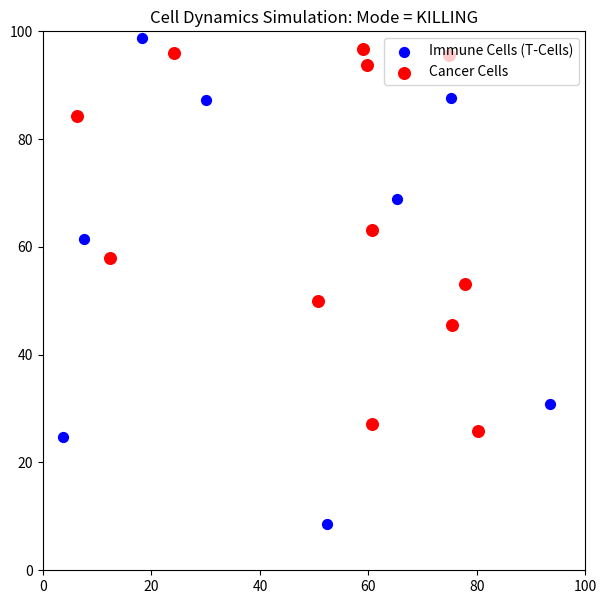

This figure's Python source:
import numpy as np
import matplotlib.pyplot as plt
import matplotlib.animation as animation

class CellSimulation:
    def __init__(self, num_immune=10, num_cancer=15, width=100, height=100, timesteps=100, mode='killing'):
        """
        mode: 'killing' (Type A) or 'non-killing' (Type B)
        cell_type: 1 for Immune, 2 for Cancer
        """
        self.num_immune = num_immune
        self.num_cancer = num_cancer
        self.num_cells = num_immune + num_cancer
        self.width = width
        self.height = height
        self.timesteps = timesteps
        self.mode = mode
        
        # Initialize positions randomly
        self.positions = np.random.uniform(0, [width, height], size=(self.num_cells, 2))
        
        # Initialize velocities randomly
        self.velocities = np.random.uniform(-1, 1, size=(self.num_cells, 2))
        
        # Cell types: 1 = Immune, 2 = Cancer
        self.types = np.array([1] * num_immune + [2] * num_cancer)
        
        # Mask to track active/alive cells (1 = Alive, 0 = Dead/Inactive)
        self.active_mask = np.ones(self.num_cells)
        
        # Master trajectory array: [N_cells, timesteps, features]
        # Features: [x, y, vx, vy, type]
        self.trajectory_data = np.zeros((self.num_cells, timesteps, 5))

    def step(self, t):
        """Advances the simulation by one timestep."""
        for i in range(self.num_cells):
            if not self.active_mask[i]:
                # If a cell is dead/inactive, it stays frozen at its last position with 0 velocity
                self.velocities[i] = [0, 0]
                continue
                
            if self.types[i] == 1:  # Immune Cell Logic
                if self.mode == 'killing':
                    # Find the closest active cancer cell
                    cancer_indices = np.where((self.types == 2) & (self.active_mask == 1))[0]
                    if len(cancer_indices) > 0:
                        distances = np.linalg.norm(self.positions[cancer_indices] - self.positions[i], axis=1)
                        closest_cancer = cancer_indices[np.argmin(distances)]
                        
                        # Direct vector towards the closest cancer cell (tracking behavior)
                        direction = self.positions[closest_cancer] - self.positions[i]
                        direction /= (np.linalg.norm(direction) + 1e-5)  # normalize
                        self.velocities[i] = direction * 1.5  # Immune cells move slightly faster
                else:
                    # Non-killing mode: Random brownian-like movement
                    self.velocities[i] += np.random.uniform(-0.2, 0.2, size=2)
                    self.velocities[i] = np.clip(self.velocities[i], -1, 1)
                    
            elif self.types[i] == 2:  # Cancer Cell Logic
                # Cancer cells just drift randomly/sluggishly
                self.velocities[i] += np.random.uniform(-0.1, 0.1, size=2)
                self.velocities[i] = np.clip(self.velocities[i], -0.5, 0.5)

            # Update position
            self.positions[i] += self.velocities[i]
            
            # Boundary conditions (bounce off the walls)
            for axis in range(2):
                if self.positions[i, axis] <= 0 or self.positions[i, axis] >= [self.width, self.height][axis]:
                    self.velocities[i, axis] *= -1
                    self.positions[i, axis] = np.clip(self.positions[i, axis], 0, [self.width, self.height][axis])

        # Handle interaction/collision checks (Only relevant in killing mode)
        if self.mode == 'killing':
            immune_indices = np.where(self.types == 1)[0]
            cancer_indices = np.where((self.types == 2) & (self.active_mask == 1))[0]
            
            for imm in immune_indices:
                for canc in cancer_indices:
                    dist = np.linalg.norm(self.positions[imm] - self.positions[canc])
                    if dist < 2.5:  # Collision radius for interaction
                        self.active_mask[canc] = 0  # Cancer cell is killed

        # Save state to trajectory master array
        self.trajectory_data[:, t, 0:2] = self.positions
        self.trajectory_data[:, t, 2:4] = self.velocities
        self.trajectory_data[:, t, 4] = self.types * self.active_mask # Type drops to 0 if dead

    def run_simulation(self):
        """Runs the loop for all timesteps."""
        for t in range(self.timesteps):
            self.step(t)
        return self.trajectory_data

# ==========================================
# EXECUTION & ANIMATION VISUALIZATION
# ==========================================
if __name__ == "__main__":
    # Change mode to 'non-killing' to simulate Type B behavior
    sim_mode = 'killing' 
    timesteps = 120
    
    sim = CellSimulation(num_immune=8, num_cancer=12, timesteps=timesteps, mode=sim_mode)
    trajectories = sim.run_simulation()
    
    # Save data for your next CHNN step!
    np.save(f"cell_trajectories_{sim_mode}.npy", trajectories)
    print(f"Simulation complete! Array saved with shape: {trajectories.shape}")

    # Set up matplotlib animation for validation
    fig, ax = plt.subplots(figsize=(7, 7))
    ax.set_xlim(0, 100)
    ax.set_ylim(0, 100)
    ax.set_title(f"Cell Dynamics Simulation: Mode = {sim_mode.upper()}")
    
    immune_scatter = ax.scatter([], [], c='blue', label='Immune Cells (T-Cells)', s=50)
    cancer_scatter = ax.scatter([], [], c='red', label='Cancer Cells', s=70)
    ax.legend(loc='upper right')

    def update(frame):
        # Extract positions for active cells at current frame
        current_frame_data = trajectories[:, frame, :]
        
        imm_idx = np.where(current_frame_data[:, 4] == 1)[0]
        canc_idx = np.where(current_frame_data[:, 4] == 2)[0]
        
        immune_scatter.set_offsets(current_frame_data[imm_idx, 0:2])
        cancer_scatter.set_offsets(current_frame_data[canc_idx, 0:2])
        return immune_scatter, cancer_scatter

    ani = animation.FuncAnimation(fig, update, frames=timesteps, interval=50, blit=True)
    plt.show()

# What I'd improve

# A few changes would make the simulation more biologically realistic and more useful for machine learning:

# Add persistence to movement instead of abruptly changing velocity.
# Allow cancer cells to actively evade nearby immune cells.
# Introduce randomness into immune-cell pursuit rather than perfect tracking.
# Include interaction delay (immune cells should need to remain in contact for some time before killing).
# Replace hard kill/no-kill with probabilistic killing.
# Add acceleration and cell mass rather than directly overwriting velocity.
# Introduce obstacles or tissue boundaries instead of an empty box.
# Record additional features such as distance to nearest target, interaction duration, or local cell density, which could improve downstream learning.
